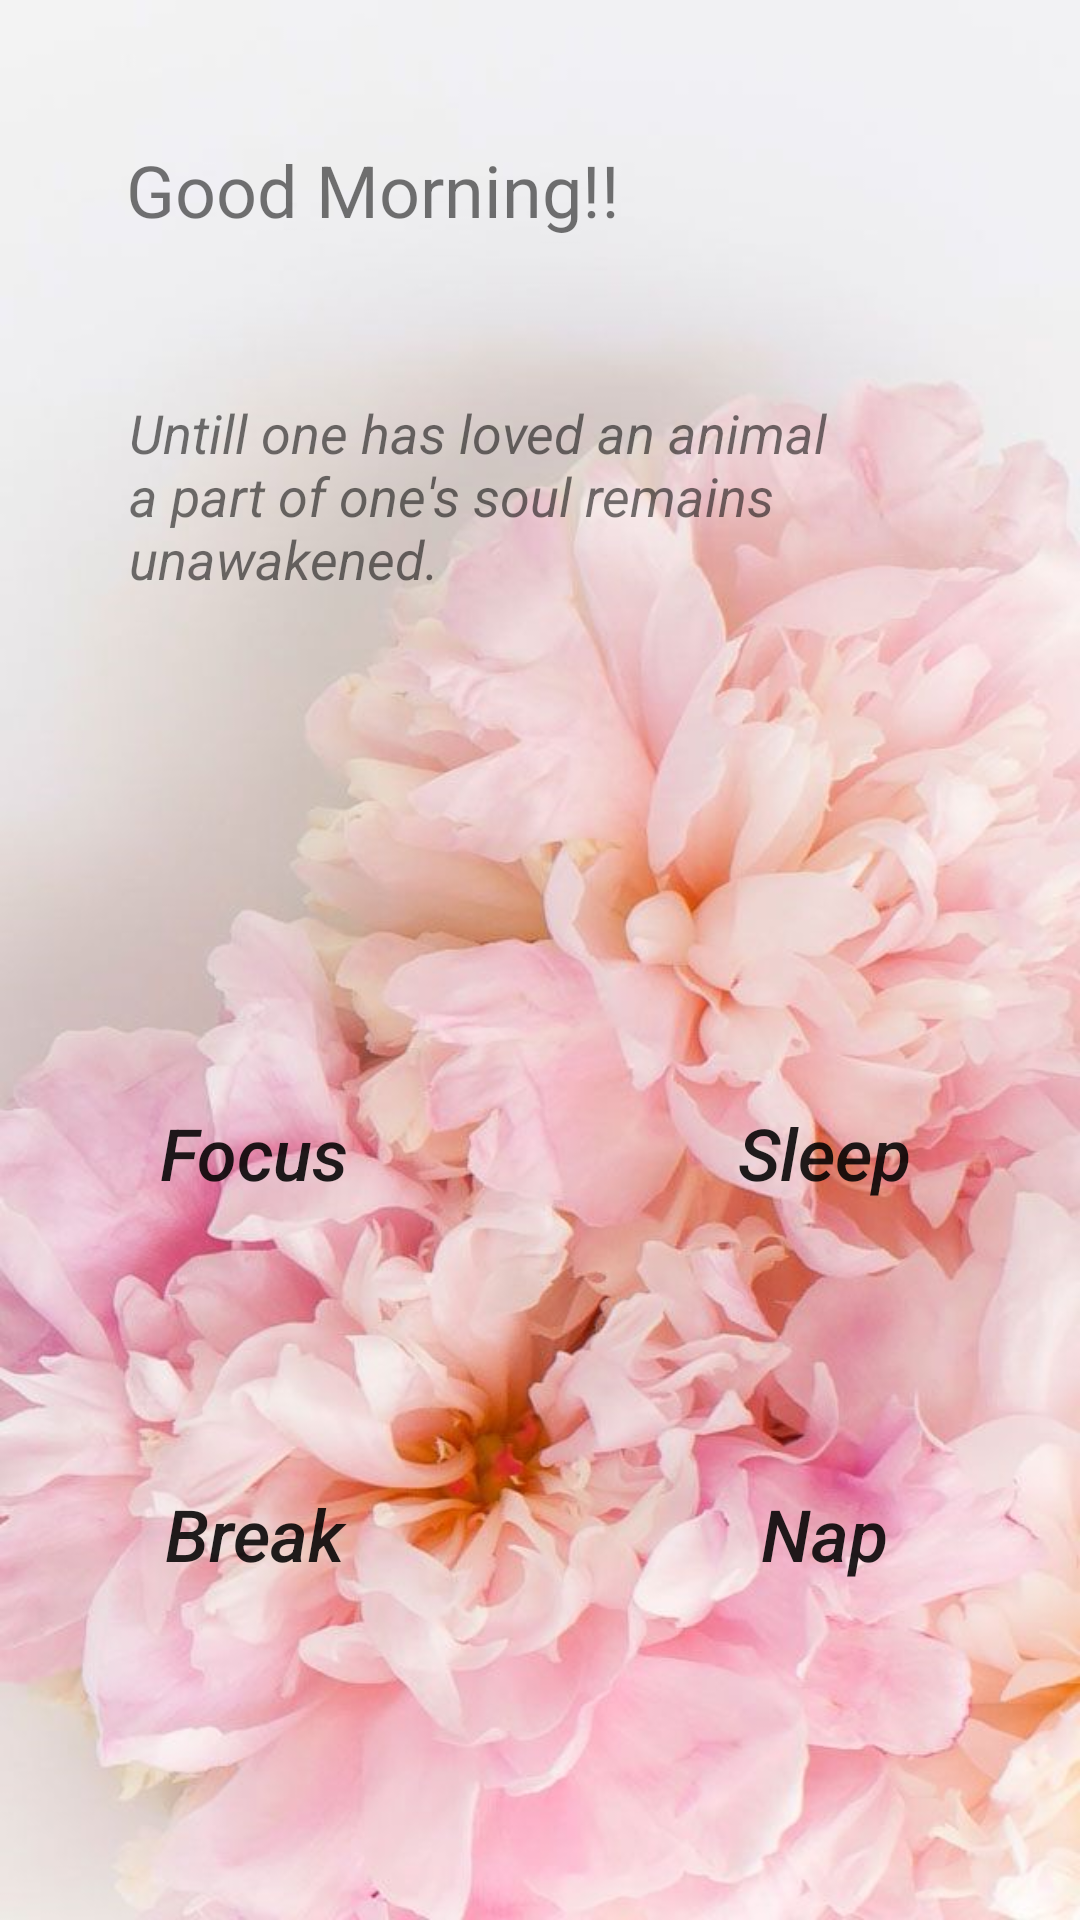

The Android layout XML behind this screen, and the referenced resources:
<!-- AndroidManifest.xml: application theme AppTheme -->
<!-- res/layout/activity_home_main.xml -->
<?xml version="1.0" encoding="utf-8"?>
<android.support.constraint.ConstraintLayout xmlns:android="http://schemas.android.com/apk/res/android"
    xmlns:app="http://schemas.android.com/apk/res-auto"
    xmlns:tools="http://schemas.android.com/tools"
    android:layout_width="match_parent"
    android:layout_height="match_parent"
    android:background="@drawable/flower2"
    tools:context=".HomeMain">

    <Button
        android:id="@+id/focusBtn1"
        android:layout_width="120dp"
        android:layout_height="50dp"
        android:layout_marginStart="38dp"
        android:layout_marginLeft="38dp"
        android:layout_marginTop="161dp"
        android:layout_marginEnd="35dp"
        android:layout_marginRight="35dp"
        android:background="@android:color/transparent"
        android:text="Focus"
        android:textAllCaps="false"
        android:textSize="24sp"
        android:textStyle="italic"
        app:layout_constraintEnd_toStartOf="@+id/sleepBtn1"
        app:layout_constraintStart_toStartOf="parent"
        app:layout_constraintTop_toBottomOf="@+id/greetTxt2" />

    <Button
        android:id="@+id/sleepBtn1"
        android:layout_width="120dp"
        android:layout_height="50dp"
        android:layout_marginStart="35dp"
        android:layout_marginLeft="35dp"
        android:layout_marginTop="161dp"
        android:layout_marginEnd="39dp"
        android:layout_marginRight="39dp"
        android:background="@android:color/transparent"
        android:text="Sleep"
        android:textAllCaps="false"
        android:textSize="24sp"
        android:textStyle="italic"
        app:layout_constraintEnd_toEndOf="parent"
        app:layout_constraintStart_toEndOf="@+id/focusBtn1"
        app:layout_constraintTop_toBottomOf="@+id/greetTxt2" />

    <Button
        android:id="@+id/breakBtn1"
        android:layout_width="120dp"
        android:layout_height="50dp"
        android:layout_marginStart="38dp"
        android:layout_marginLeft="38dp"
        android:layout_marginTop="60dp"
        android:layout_marginEnd="35dp"
        android:layout_marginRight="35dp"
        android:layout_marginBottom="87dp"
        android:background="@android:color/transparent"
        android:text="Break"
        android:textAllCaps="false"
        android:textSize="24sp"
        android:textStyle="italic"
        app:layout_constraintBottom_toBottomOf="parent"
        app:layout_constraintEnd_toStartOf="@+id/napBtn1"
        app:layout_constraintStart_toStartOf="parent"
        app:layout_constraintTop_toBottomOf="@+id/focusBtn1" />

    <Button
        android:id="@+id/napBtn1"
        android:layout_width="120dp"
        android:layout_height="50dp"
        android:layout_marginStart="35dp"
        android:layout_marginLeft="35dp"
        android:layout_marginTop="60dp"
        android:layout_marginEnd="39dp"
        android:layout_marginRight="39dp"
        android:layout_marginBottom="87dp"
        android:background="@android:color/transparent"
        android:text="Nap"
        android:textAllCaps="false"
        android:textSize="24sp"
        android:textStyle="italic"
        app:layout_constraintBottom_toBottomOf="parent"
        app:layout_constraintEnd_toEndOf="parent"
        app:layout_constraintStart_toEndOf="@+id/breakBtn1"
        app:layout_constraintTop_toBottomOf="@+id/sleepBtn1" />

    <TextView
        android:id="@+id/greetTxt1"
        android:layout_width="221dp"
        android:layout_height="63dp"
        android:layout_marginStart="38dp"
        android:layout_marginLeft="38dp"
        android:layout_marginTop="47dp"
        android:layout_marginEnd="93dp"
        android:layout_marginRight="93dp"
        android:layout_marginBottom="22dp"
        android:text="Good Morning!!"
        android:textSize="24sp"
        app:layout_constraintBottom_toTopOf="@+id/greetTxt2"
        app:layout_constraintEnd_toEndOf="parent"
        app:layout_constraintStart_toStartOf="parent"
        app:layout_constraintTop_toTopOf="parent" />

    <TextView
        android:id="@+id/greetTxt2"
        android:layout_width="274dp"
        android:layout_height="wrap_content"
        android:layout_marginStart="40dp"
        android:layout_marginLeft="40dp"
        android:layout_marginTop="22dp"
        android:layout_marginEnd="40dp"
        android:layout_marginRight="40dp"
        android:text="Untill one has loved an animal a part of one's soul remains unawakened."
        android:textSize="18sp"
        android:textStyle="italic"
        app:layout_constraintEnd_toEndOf="parent"
        app:layout_constraintStart_toStartOf="parent"
        app:layout_constraintTop_toBottomOf="@+id/greetTxt1" />

</android.support.constraint.ConstraintLayout>
<!-- resources referenced by this layout -->
<resources>
  <!-- drawable flower2: png bitmap (drawable, 1038896 bytes) -->
  <style name="AppTheme" parent="Theme.AppCompat.Light.NoActionBar">
          
          <item name="colorPrimary">@color/colorPrimary</item>
          <item name="colorPrimaryDark">@color/colorPrimaryDark</item>
          <item name="colorAccent">@color/colorAccent</item>
      </style>
  <!-- not gathered from this repository: default colours our renderer supplied (Android Studio template values) -->
  <color name="colorPrimary">#FF6200EE</color>
  <color name="colorPrimaryDark">#FF3700B3</color>
  <color name="colorAccent">#FF03DAC5</color>
</resources>
